Run: headless pygame with SDL's dummy video driver; simulated clock (each Clock.tick advances the game by its frame time, no real sleeping); random seed 0; keys injected as events and as key.get_pressed() state; mouse plan: one left click at the window centre at the start of phase 2, then a move to the lower-right quarter at the start of phase 3.
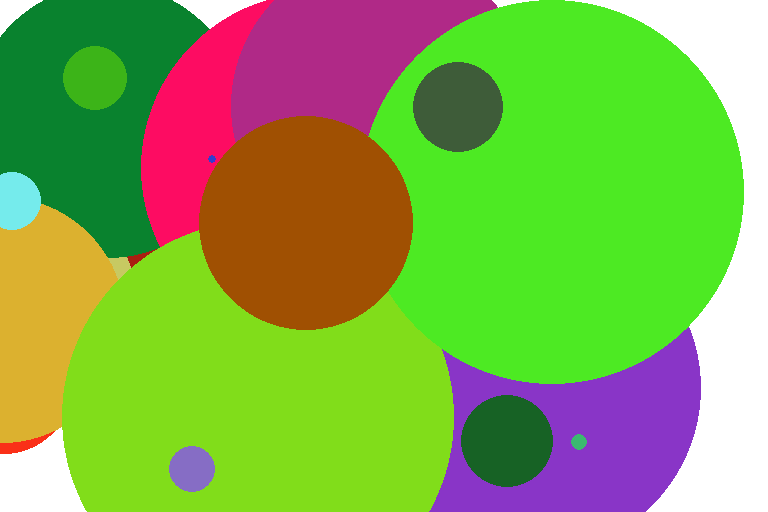
Frame 1 of 4 · flips 1–60 · no input
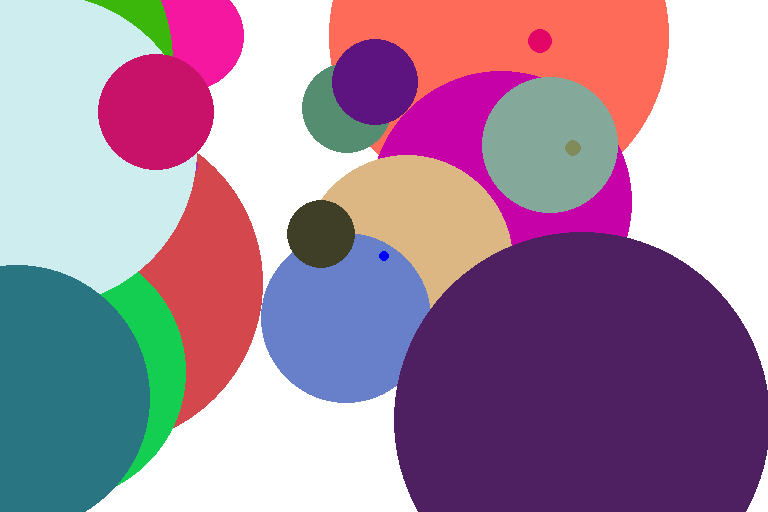
Frame 2 of 4 · flips 61–180 · clicked the window centre · tapped SPACE, RETURN · held RIGHT (→), D
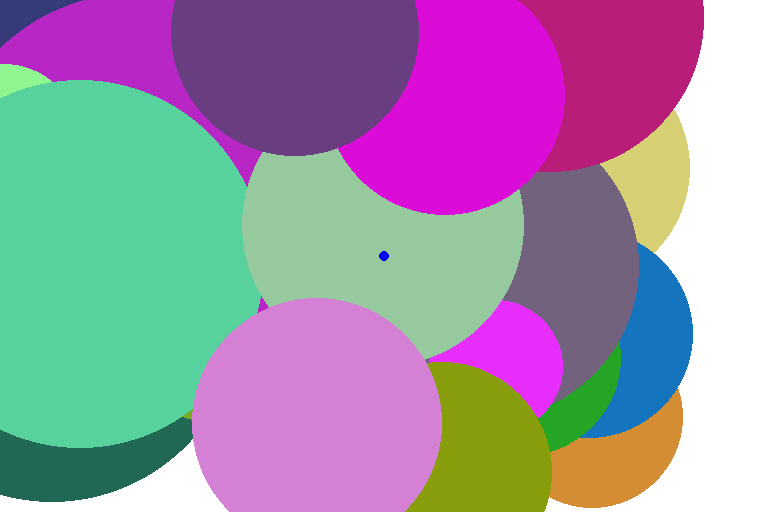
Frame 3 of 4 · flips 181–300 · moved the mouse to the lower-right quarter · held DOWN (↓), S
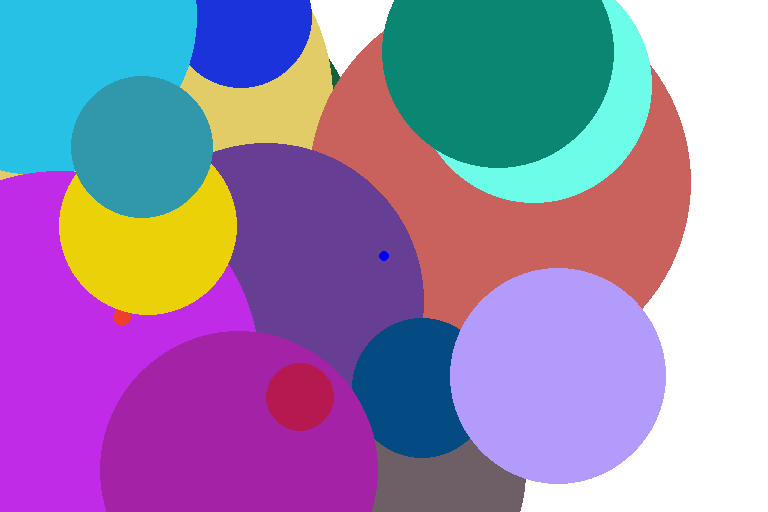
Frame 4 of 4 · flips 301–420 · held LEFT (←), A, UP (↑), W

The pygame program that drew these frames:

#!/usr/bin/env python

import pygame
from pygame.locals import *
from sys import exit
from random import *


pygame.init()
screen = pygame.display.set_mode((768, 512), flags=HWSURFACE, depth=32)

points = []


while True:
    for event in pygame.event.get():
        if event.type == QUIT:
            pygame.quit()
            exit()
        if event.type == MOUSEBUTTONDOWN:
            points.append(event.pos)
    screen.fill((255, 255, 255))

    for _ in range(25):
        random_color = (randint(0, 255), randint(0, 255), randint(0, 255))
        random_pos = (randint(0, 639), randint(0, 479))
        random_radius = randint(1, 200)
        pygame.draw.circle(screen, random_color, random_pos, random_radius)
        #pygame.display.update()

    if len(points) >= 3:
        pygame.draw.polygon(screen, (0, 255, 0), points)
    for point in points:
        pygame.draw.circle(screen, (0, 0, 255), point, 5)

    pygame.display.update()
